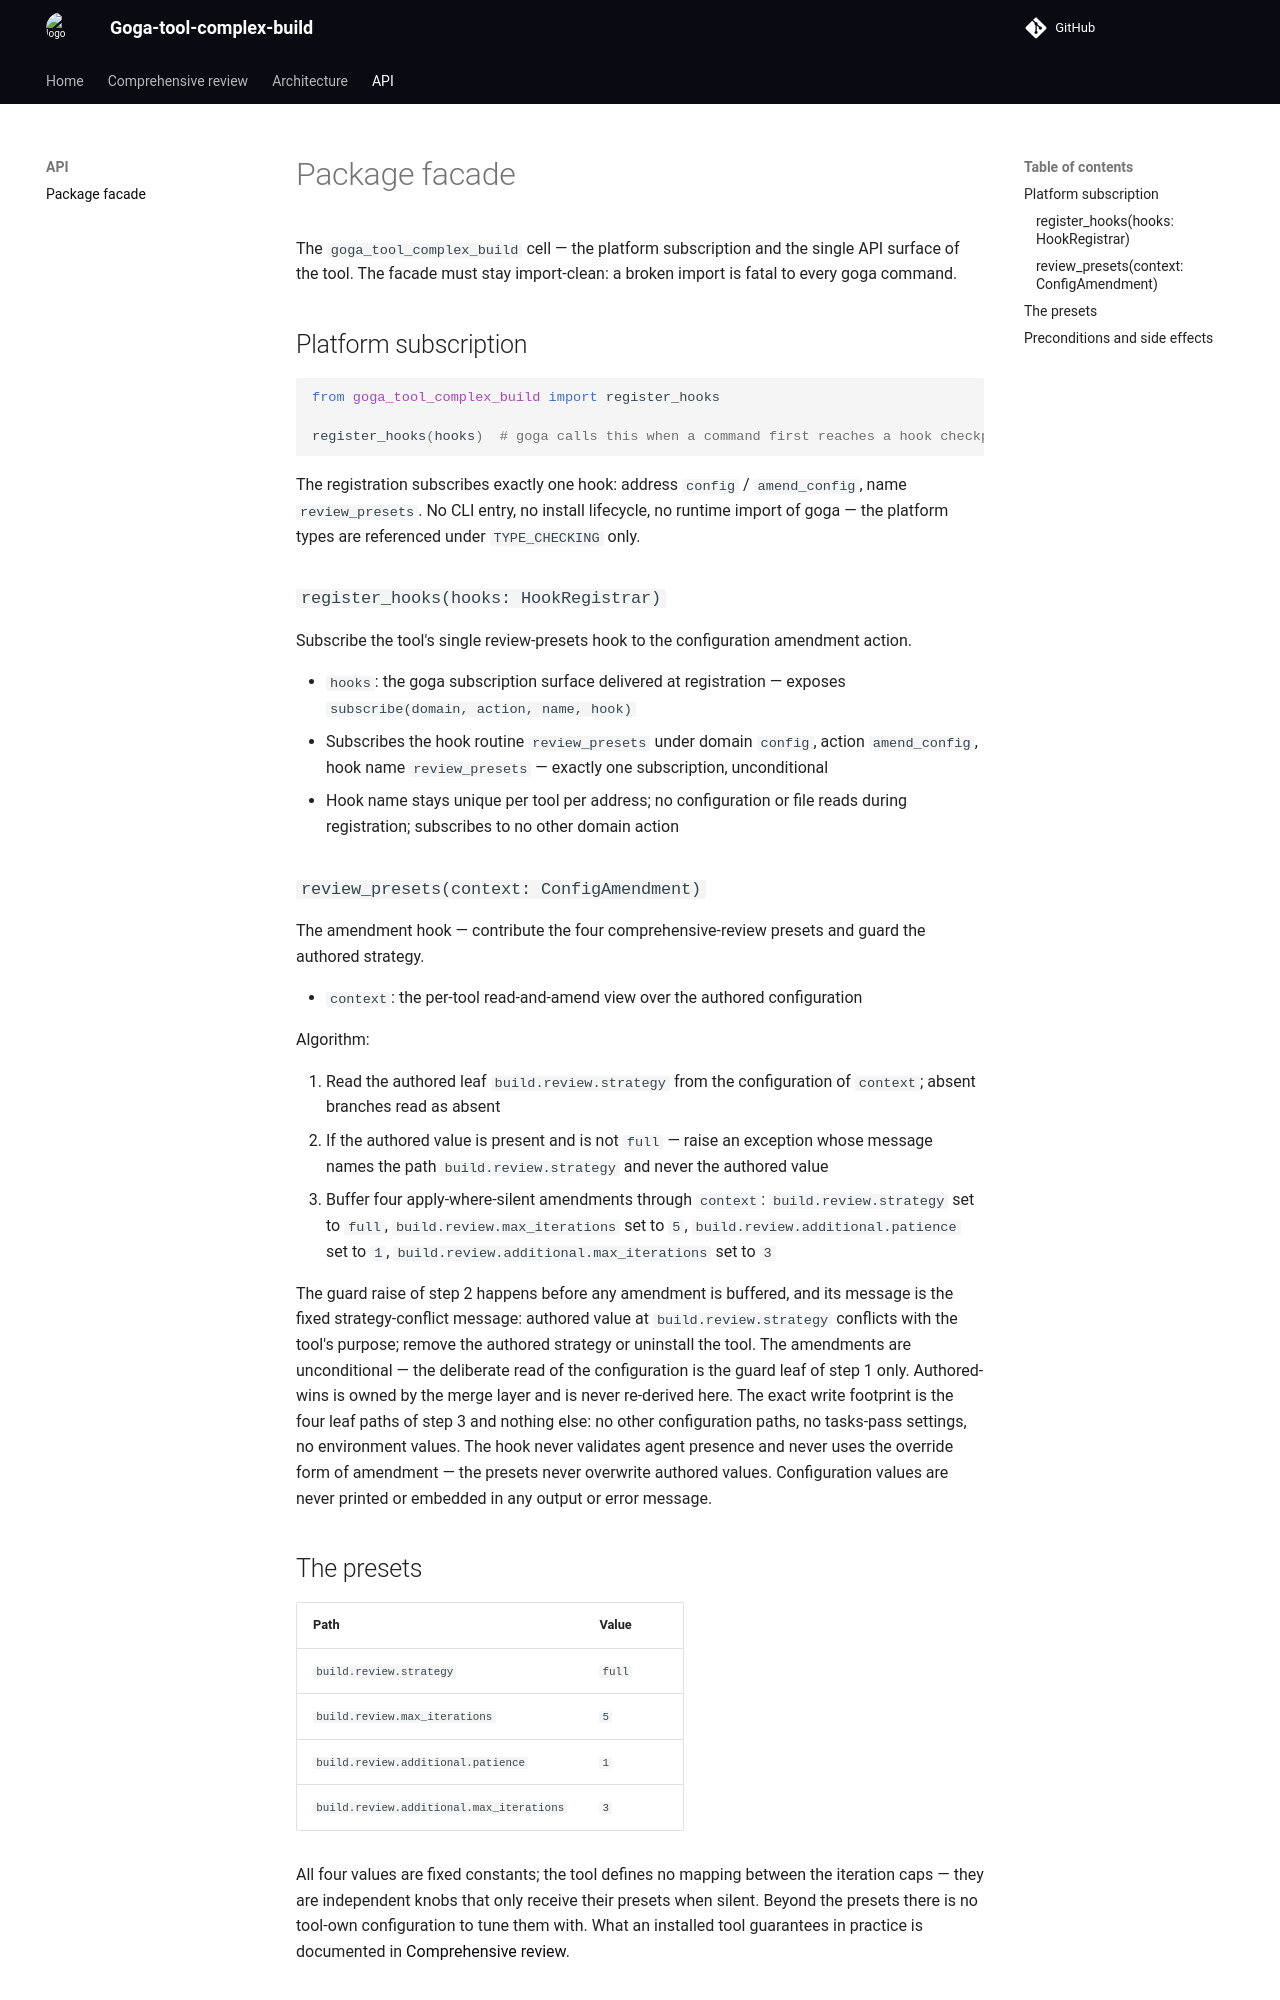

repository: qarium/goga-tool-complex-build · page: api/facade/index.html · generator: mkdocs

# Package facade

The `goga_tool_complex_build` cell — the platform subscription and the single API surface of
the tool. The facade must stay import-clean: a broken import is fatal to every goga command.

## Platform subscription

```python
from goga_tool_complex_build import register_hooks

register_hooks(hooks)  # goga calls this when a command first reaches a hook checkpoint
```

The registration subscribes exactly one hook: address `config` / `amend_config`, name
`review_presets`. No CLI entry, no install lifecycle, no runtime import of goga — the platform
types are referenced under `TYPE_CHECKING` only.

### `register_hooks(hooks: HookRegistrar)`

Subscribe the tool's single review-presets hook to the configuration amendment action.

- `hooks`: the goga subscription surface delivered at registration — exposes
  `subscribe(domain, action, name, hook)`
- Subscribes the hook routine `review_presets` under domain `config`, action `amend_config`,
  hook name `review_presets` — exactly one subscription, unconditional
- Hook name stays unique per tool per address; no configuration or file reads during
  registration; subscribes to no other domain action

### `review_presets(context: ConfigAmendment)`

The amendment hook — contribute the four comprehensive-review presets and guard the authored
strategy.

- `context`: the per-tool read-and-amend view over the authored configuration

Algorithm:

1. Read the authored leaf `build.review.strategy` from the configuration of `context`; absent
   branches read as absent
2. If the authored value is present and is not `full` — raise an exception whose message
   names the path `build.review.strategy` and never the authored value
3. Buffer four apply-where-silent amendments through `context`: `build.review.strategy` set
   to `full`, `build.review.max_iterations` set to `5`, `build.review.additional.patience`
   set to `1`, `build.review.additional.max_iterations` set to `3`

The guard raise of step 2 happens before any amendment is buffered, and its message is the
fixed strategy-conflict message: authored value at `build.review.strategy` conflicts with the
tool's purpose; remove the authored strategy or uninstall the tool. The amendments are
unconditional — the deliberate read of the configuration is the guard leaf of step 1 only.
Authored-wins is owned by the merge layer and is never re-derived here. The exact write
footprint is the four leaf paths of step 3 and nothing else: no other configuration paths, no
tasks-pass settings, no environment values. The hook never validates agent presence and never
uses the override form of amendment — the presets never overwrite authored values.
Configuration values are never printed or embedded in any output or error message.

## The presets

| Path | Value |
|---|---|
| `build.review.strategy` | `full` |
| `build.review.max_iterations` | `5` |
| `build.review.additional.patience` | `1` |
| `build.review.additional.max_iterations` | `3` |

All four values are fixed constants; the tool defines no mapping between the iteration caps —
they are independent knobs that only receive their presets when silent. Beyond the presets
there is no tool-own configuration to tune them with. What an installed tool guarantees in
practice is documented in [Comprehensive review](../comprehensive-review.md).
